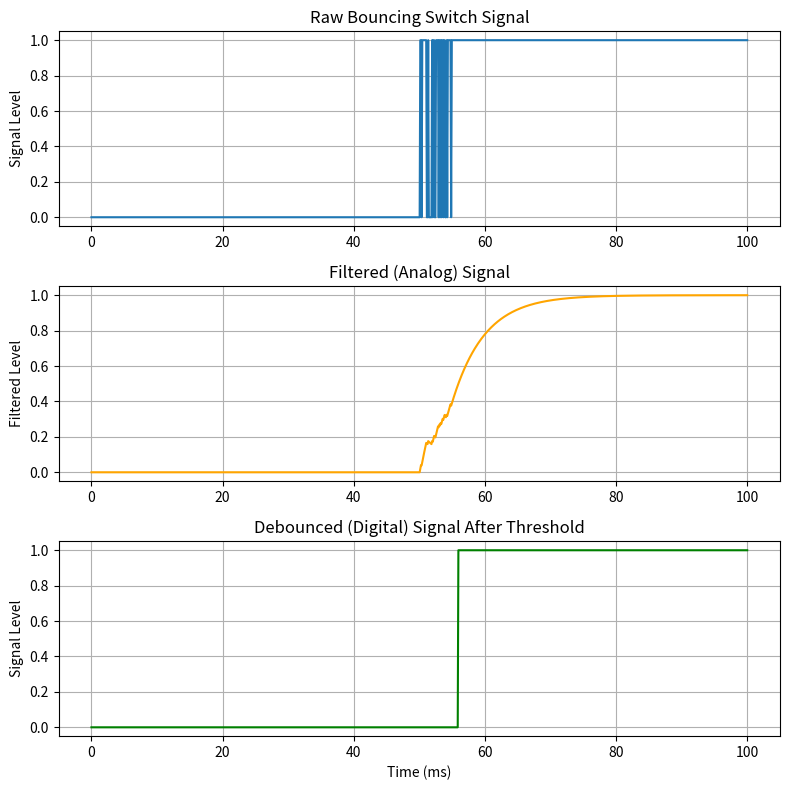

This chart was generated by the following Python code:
import numpy as np
import matplotlib.pyplot as plt

# Create time array
t = np.linspace(0, 0.1, 1000)  # 100 milliseconds total, 1000 points

# Generate a clean switch signal (ideal press at 50 ms)
switch_clean = np.zeros_like(t)
switch_clean[t > 0.05] = 1  # Switch pressed after 50 ms

# Simulate bouncing: add random rapid fluctuations around 50–55 ms
np.random.seed(0)  # For reproducibility
bouncing = np.zeros_like(t)
bounce_indices = (t > 0.05) & (t < 0.055)
bouncing[bounce_indices] = np.random.choice([0, 1], size=np.sum(bounce_indices))

# Create the bouncing signal
switch_bouncing = switch_clean.copy()
switch_bouncing[bounce_indices] = bouncing[bounce_indices]

# Define low-pass filter parameters
tau = 0.005  # Time constant in seconds (5 ms)
dt = t[1] - t[0]  # Time step size

# Apply digital RC low-pass filter
filtered_signal = np.zeros_like(switch_bouncing)
for i in range(1, len(t)):
    filtered_signal[i] = filtered_signal[i-1] + (dt / tau) * (switch_bouncing[i] - filtered_signal[i-1])

# Threshold the filtered signal to recover clean digital levels
debounced_signal = (filtered_signal > 0.5).astype(int)

# Plotting
plt.figure(figsize=(8, 8))

# Plot the bouncing signal
plt.subplot(3, 1, 1)
plt.plot(t * 1000, switch_bouncing, label='Bouncing Switch Signal')
plt.title('Raw Bouncing Switch Signal')
plt.ylabel('Signal Level')
plt.grid(True)

# Plot the filtered signal
plt.subplot(3, 1, 2)
plt.plot(t * 1000, filtered_signal, label='Filtered (Analog)', color='orange')
plt.title('Filtered (Analog) Signal')
plt.ylabel('Filtered Level')
plt.grid(True)

# Plot the debounced digital signal
plt.subplot(3, 1, 3)
plt.plot(t * 1000, debounced_signal, label='Debounced Digital Signal', color='green')
plt.title('Debounced (Digital) Signal After Threshold')
plt.xlabel('Time (ms)')
plt.ylabel('Signal Level')
plt.grid(True)

plt.tight_layout()
plt.show()
